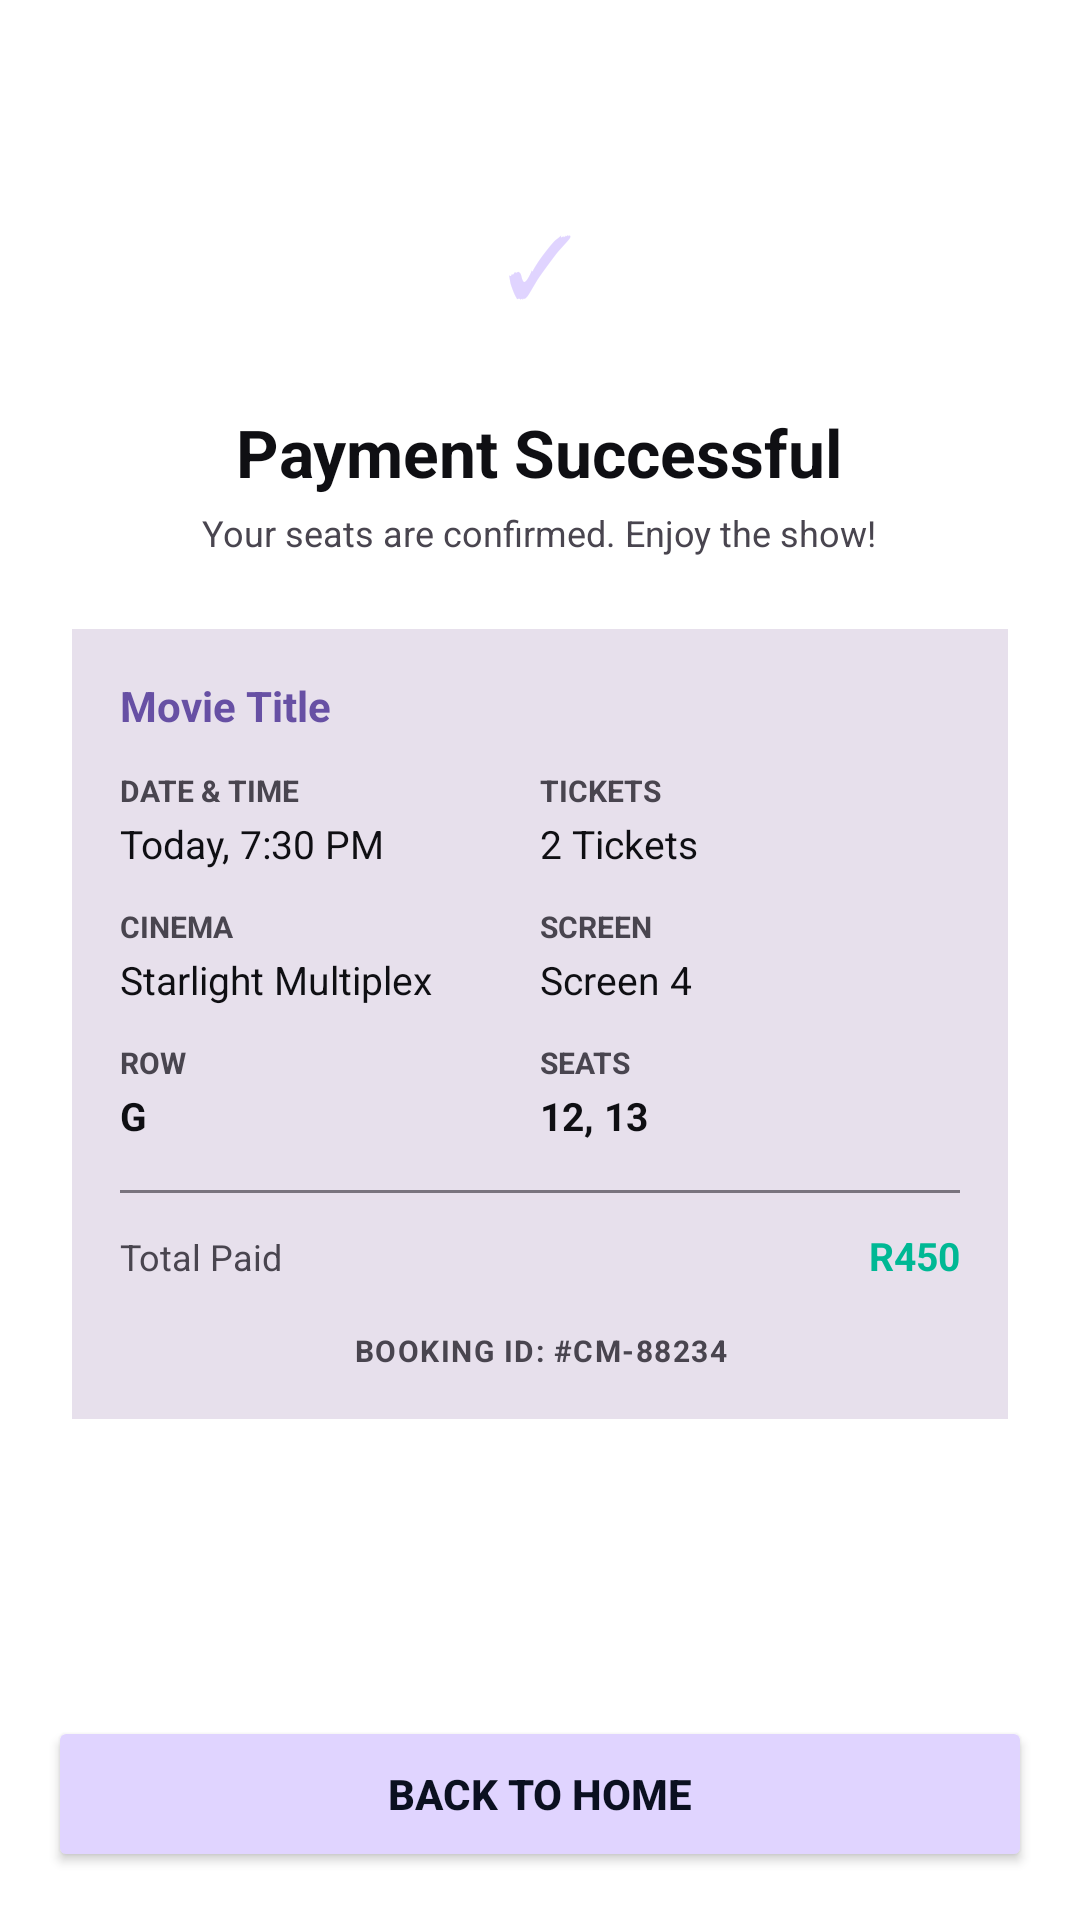

Produce the Android XML layout that renders to this screen, including the resource entries it uses.
<!-- AndroidManifest.xml: application theme Theme.CineMap -->
<!-- res/layout/activity_payment_confirmation.xml -->
<?xml version="1.0" encoding="utf-8"?>
<LinearLayout xmlns:android="http://schemas.android.com/apk/res/android"
    android:layout_width="match_parent"
    android:layout_height="match_parent"
    android:orientation="vertical"
    android:background="?attr/colorBackground"
    android:gravity="center_horizontal">
    <ScrollView android:layout_width="match_parent" android:layout_height="0dp" android:layout_weight="1">
        <LinearLayout android:layout_width="match_parent" android:layout_height="wrap_content" android:orientation="vertical" android:padding="24dp" android:gravity="center_horizontal">
            <TextView android:layout_width="64dp" android:layout_height="64dp" android:text="✓" android:textSize="28sp" android:gravity="center" android:textColor="#E0D4FF" android:background="@drawable/bg_circle_icon" android:layout_marginTop="32dp"/>
            <TextView android:layout_width="wrap_content" android:layout_height="wrap_content" android:text="Payment Successful" android:textColor="?attr/colorOnBackground" android:textSize="22sp" android:textStyle="bold" android:layout_marginTop="16dp"/>
            <TextView android:layout_width="wrap_content" android:layout_height="wrap_content" android:text="Your seats are confirmed. Enjoy the show!" android:textColor="?attr/colorOnSurfaceVariant" android:textSize="12sp" android:layout_marginTop="4dp"/>
            <LinearLayout android:layout_width="match_parent" android:layout_height="wrap_content" android:orientation="vertical" android:background="?attr/colorSurfaceVariant" android:padding="16dp" android:layout_marginTop="24dp">
                <TextView android:id="@+id/tvMovieTitle" android:layout_width="wrap_content" android:layout_height="wrap_content" android:text="Movie Title" android:textColor="?attr/colorPrimary" android:textSize="14sp" android:textStyle="bold" android:layout_marginBottom="12dp"/>
                <LinearLayout android:layout_width="match_parent" android:layout_height="wrap_content" android:orientation="horizontal">
                    <LinearLayout android:layout_width="0dp" android:layout_weight="1" android:layout_height="wrap_content" android:orientation="vertical">
                        <TextView android:text="DATE &amp; TIME" android:textColor="?attr/colorOnSurfaceVariant" android:textSize="10sp" android:textStyle="bold" android:layout_width="wrap_content" android:layout_height="wrap_content"/>
                        <TextView android:id="@+id/tvDateTime" android:text="Today, 7:30 PM" android:textColor="?attr/colorOnBackground" android:textSize="13sp" android:layout_marginTop="2dp" android:layout_width="wrap_content" android:layout_height="wrap_content"/>
                    </LinearLayout>
                    <LinearLayout android:layout_width="0dp" android:layout_weight="1" android:layout_height="wrap_content" android:orientation="vertical">
                        <TextView android:text="TICKETS" android:textColor="?attr/colorOnSurfaceVariant" android:textSize="10sp" android:textStyle="bold" android:layout_width="wrap_content" android:layout_height="wrap_content"/>
                        <TextView android:id="@+id/tvTicketCount" android:text="2 Tickets" android:textColor="?attr/colorOnBackground" android:textSize="13sp" android:layout_marginTop="2dp" android:layout_width="wrap_content" android:layout_height="wrap_content"/>
                    </LinearLayout>
                </LinearLayout>
                <LinearLayout android:layout_width="match_parent" android:layout_height="wrap_content" android:orientation="horizontal" android:layout_marginTop="12dp">
                    <LinearLayout android:layout_width="0dp" android:layout_weight="1" android:layout_height="wrap_content" android:orientation="vertical">
                        <TextView android:text="CINEMA" android:textColor="?attr/colorOnSurfaceVariant" android:textSize="10sp" android:textStyle="bold" android:layout_width="wrap_content" android:layout_height="wrap_content"/>
                        <TextView android:id="@+id/tvCinema" android:text="Starlight Multiplex" android:textColor="?attr/colorOnBackground" android:textSize="13sp" android:layout_marginTop="2dp" android:layout_width="wrap_content" android:layout_height="wrap_content"/>
                    </LinearLayout>
                    <LinearLayout android:layout_width="0dp" android:layout_weight="1" android:layout_height="wrap_content" android:orientation="vertical">
                        <TextView android:text="SCREEN" android:textColor="?attr/colorOnSurfaceVariant" android:textSize="10sp" android:textStyle="bold" android:layout_width="wrap_content" android:layout_height="wrap_content"/>
                        <TextView android:id="@+id/tvScreen" android:text="Screen 4" android:textColor="?attr/colorOnBackground" android:textSize="13sp" android:layout_marginTop="2dp" android:layout_width="wrap_content" android:layout_height="wrap_content"/>
                    </LinearLayout>
                </LinearLayout>
                <LinearLayout android:layout_width="match_parent" android:layout_height="wrap_content" android:orientation="horizontal" android:layout_marginTop="12dp">
                    <LinearLayout android:layout_width="0dp" android:layout_weight="1" android:layout_height="wrap_content" android:orientation="vertical">
                        <TextView android:text="ROW" android:textColor="?attr/colorOnSurfaceVariant" android:textSize="10sp" android:textStyle="bold" android:layout_width="wrap_content" android:layout_height="wrap_content"/>
                        <TextView android:id="@+id/tvRow" android:text="G" android:textColor="?attr/colorOnBackground" android:textSize="13sp" android:textStyle="bold" android:layout_marginTop="2dp" android:layout_width="wrap_content" android:layout_height="wrap_content"/>
                    </LinearLayout>
                    <LinearLayout android:layout_width="0dp" android:layout_weight="1" android:layout_height="wrap_content" android:orientation="vertical">
                        <TextView android:text="SEATS" android:textColor="?attr/colorOnSurfaceVariant" android:textSize="10sp" android:textStyle="bold" android:layout_width="wrap_content" android:layout_height="wrap_content"/>
                        <TextView android:id="@+id/tvSeats" android:text="12, 13" android:textColor="?attr/colorOnBackground" android:textSize="13sp" android:textStyle="bold" android:layout_marginTop="2dp" android:layout_width="wrap_content" android:layout_height="wrap_content"/>
                    </LinearLayout>
                </LinearLayout>

                <View android:layout_width="match_parent" android:layout_height="1dp" android:background="?attr/colorOutline" android:layout_marginTop="16dp" android:layout_marginBottom="12dp"/>

                <LinearLayout android:layout_width="match_parent" android:layout_height="wrap_content" android:orientation="horizontal">
                    <TextView android:text="Total Paid" android:textColor="?attr/colorOnSurfaceVariant" android:textSize="12sp" android:layout_weight="1" android:layout_width="0dp" android:layout_height="wrap_content"/>
                    <TextView android:id="@+id/tvTotalPaid" android:text="R450" android:textColor="#00B894" android:textStyle="bold" android:textSize="13sp" android:layout_width="wrap_content" android:layout_height="wrap_content"/>
                </LinearLayout>

                <TextView android:id="@+id/tvBookingId" android:text="BOOKING ID: #CM-88234" android:textColor="?attr/colorOnSurfaceVariant" android:textSize="10sp" android:textStyle="bold" android:letterSpacing="0.05" android:gravity="center" android:layout_width="match_parent" android:layout_height="wrap_content" android:layout_marginTop="16dp"/>
            </LinearLayout>
        </LinearLayout>
    </ScrollView>
    <LinearLayout android:layout_width="match_parent" android:layout_height="wrap_content" android:padding="16dp">
        <Button android:id="@+id/btnBackToHome" android:layout_width="match_parent" android:layout_height="52dp" android:text="Back to Home" android:backgroundTint="#E0D4FF" android:textColor="#0B1020" android:textStyle="bold"/>
    </LinearLayout>
</LinearLayout>
<!-- resources referenced by this layout -->
<resources>
  <style name="Theme.CineMap" parent="Theme.Material3.Light.NoActionBar">
          <item name="colorBackground">@android:color/white</item>
          <item name="colorOnBackground">#0F0F13</item>
          <item name="colorSurface">@android:color/white</item>
          <item name="colorOnSurface">#0F0F13</item>
          <item name="colorCard">#F1F1F5</item>
          <item name="colorText">#0F0F13</item>
          <item name="android:windowBackground">@android:color/white</item>
      </style>
</resources>
